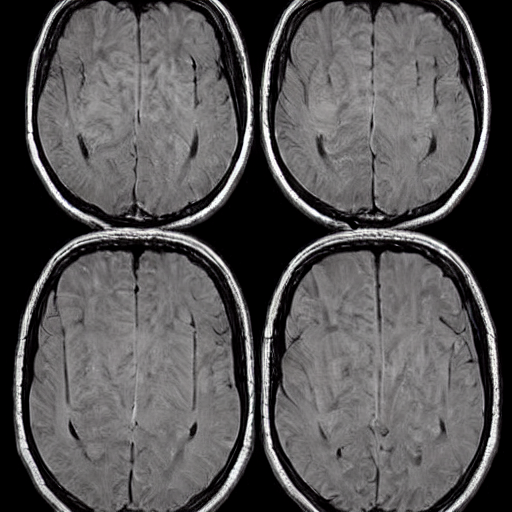
Generation parameters embedded in this image by AUTOMATIC1111 Stable Diffusion web UI or a fork of it (Forge, ...) (PNG 'parameters' text chunk):
Brain Tumor, A mass or growth of abnormal cells in the brain that can damage nearby brain tissue.    <lora:BrainXray_v1.2-000080:1>
Steps: 20, Sampler: DPM++ 2M Karras, CFG scale: 7, Seed: 3122741667, Size: 512x512, Model hash: 6ce0161689, Model: v1-5-pruned-emaonly, Lora hashes: "BrainXray_v1.2-000080: 79540829f889", Version: v1.6.0